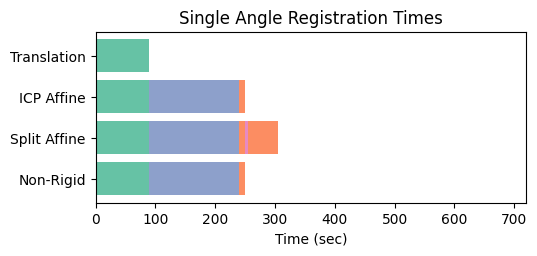

Write the Python code that produced this figure. (Note: this script raises an exception after producing the figure.)
from collections import OrderedDict
import os

import numpy as np
from matplotlib import pyplot as plt
import matplotlib.cm as cm

# make text of output pdf editable in Illustrator
# see: https://stackoverflow.com/questions/5956182/
import matplotlib as mpl
mpl.rcParams['pdf.fonttype'] = 42

# set font
# http://jonathansoma.com/lede/data-studio/matplotlib/changing-fonts-in-matplotlib/
mpl.rcParams['font.sans-serif'] = "Arial"
mpl.rcParams['font.family'] = "sans-serif"

%matplotlib inline

def add_legend_noduplicates():
    # legend without duplicate labels
    # https://stackoverflow.com/questions/13588920/stop-matplotlib-repeating-labels-in-legend
    handles, labels = plt.gca().get_legend_handles_labels()
    by_label = OrderedDict(zip(labels, handles))
    plt.legend(by_label.values(), by_label.keys())

out_dir = '/Users/<user>/Desktop/'

# fuse time factor 1/60:min 1/3600:h
fuse_time_factor = 1/60

# (font) scale_factor
# we'll make plot smaller by that factor, so it can be scaled to desired size
scale_factor = 1.8

# colormap
colors = dict(zip(['stitch', 'icp', 'ipdetect', 'split', 'mvr', 'fuse'], cm.Set2(np.arange(6))))

# registration times 1 Angle (avg. of angle1/2)
bar_1angle_tr = (('stitch', 90),)
bar_1angle_icp = (('stitch', 90), ('ipdetect', 25*6), ('icp', 10))
bar_1angle_split = (('stitch', 90), ('ipdetect', 25*6), ('icp', 10), ('split', 5), ('icp', 50))
bar_1angle_nr = (('stitch', 90), ('ipdetect', 25*6), ('icp', 10))
bars_1angle = (bar_1angle_tr, bar_1angle_icp, bar_1angle_split, bar_1angle_nr)[::-1]

# fusion times 1 Angle (avg. of angle1/2)
bar_f_1angle_tr = (('fuse', (1411+1470)/2 * fuse_time_factor),)
bar_f_1angle_icp = (('fuse', (1112+1514)/2 * fuse_time_factor),)
bar_f_1angle_split = (('fuse', (2566+2828)/2 * fuse_time_factor),)
#bar_f_1angle_nr = (('fuse', 138335 * fuse_time_factor),)
bar_f_1angle_nr = (('fuse', 0 * fuse_time_factor),) # to hide very loooong NR
bars_f_1angle = (bar_f_1angle_tr, bar_f_1angle_icp, bar_f_1angle_split, bar_f_1angle_nr)[::-1]

# registration times 2 Angles
bar_2angle_tr = (('stitch', 90*2), ('ipdetect', 25*12), ('mvr', 5))
bar_2angle_icp = (('stitch', 90*2), ('ipdetect', 25*12), ('mvr', 5), ('icp', 25))
bar_2angle_split = (('stitch', 90*2), ('ipdetect', 25*12), ('mvr', 5), ('icp', 25), ('split', 5), ('icp', 170))
bar_2angle_nr = (('stitch', 90*2), ('ipdetect', 25*12), ('mvr', 5), ('icp', 25), ('fuse',0))
bars_2angle = (bar_2angle_tr, bar_2angle_icp, bar_2angle_split, bar_2angle_nr)[::-1]

# fusion times 2 Angles
bar_f_2angle_tr = (('fuse', 3240 * fuse_time_factor),)
bar_f_2angle_icp = (('fuse', 2348 * fuse_time_factor),)
bar_f_2angle_split = (('fuse', 11012 * fuse_time_factor),)
#bar_f_2angle_nr = (('fuse', 532350 * fuse_time_factor),) 
bar_f_2angle_nr = (('fuse', 0 * fuse_time_factor),) # to hide very loooong NR
bars_f_2angle = (bar_f_2angle_tr, bar_f_2angle_icp, bar_f_2angle_split, bar_f_2angle_nr)[::-1]


# plot angle1 reg
bars = bars_1angle
plt.figure(figsize=(10/scale_factor,4/scale_factor))
for (i, b) in enumerate(bars):
    left=0
    for (type_, t) in b:
        plt.barh(i, t, left=left, color=colors[type_], label=type_)
        left += t
plt.yticks(range(len(bars)), ['Translation', 'ICP Affine', 'Split Affine', 'Non-Rigid'][::-1])
plt.xlabel('Time (sec)')
plt.xlim(0, 720)
plt.title('Single Angle Registration Times')
#add_legend_noduplicates()
plt.savefig(os.path.join(out_dir, 'reg_1angle.pdf'))

# plot angle1 fusion
bars = bars_f_1angle
plt.figure(figsize=(7/scale_factor,4/scale_factor))
for (i, b) in enumerate(bars):
    left=0
    for (type_, t) in b:
        plt.barh(i, t, left=left, color=colors[type_], label=type_)
        left += t
plt.yticks(range(len(bars)), []) #, ['Translation', 'ICP Affine', 'Split Affine', 'Non-Rigid'][::-1])
plt.xlabel('Time (min)')
plt.xlim(0, 230)
plt.title('Single Angle Fusion Times')
#add_legend_noduplicates()
plt.savefig(os.path.join(out_dir, 'fuse_1angle.pdf'))


# plot 2 angle reg
bars = bars_2angle
plt.figure(figsize=(10/scale_factor,4/scale_factor))
for (i, b) in enumerate(bars):
    left=0
    for (type_, t) in b:
        plt.barh(i, t, left=left, color=colors[type_], label=type_)
        left += t
plt.yticks(range(len(bars)), ['Translation', 'ICP Affine', 'Split Affine', 'Non-Rigid'][::-1])
plt.xlabel('Time (sec)')
plt.xlim(0, 720)
plt.title('Dual Angle Registration Times')
add_legend_noduplicates()
plt.savefig(os.path.join(out_dir, 'reg_2angle.pdf'))


# plot 2 angle fusion
bars = bars_f_2angle
plt.figure(figsize=(7/scale_factor,4/scale_factor))
for (i, b) in enumerate(bars):
    left=0
    for (type_, t) in b:
        plt.barh(i, t, left=left, color=colors[type_], label=type_)
        left += t
plt.yticks(range(len(bars)), []) #, ['Translation', 'ICP Affine', 'Split Affine', 'Non-Rigid'][::-1])
plt.xlabel('Time (min)')
plt.xlim(0, 230)
plt.title('Dual Angle Fusion Times')
#add_legend_noduplicates()
plt.savefig(os.path.join(out_dir, 'fuse_2angle.pdf'))

#plt.barh((1,2), 3, color=('g', 'r'), label='icp')
#plt.barh((1,1), (3,3), left=(5,20), color='red', label='icp')

# list available fonts
import matplotlib.font_manager
matplotlib.font_manager.findSystemFonts(fontpaths=None, fontext='ttf')